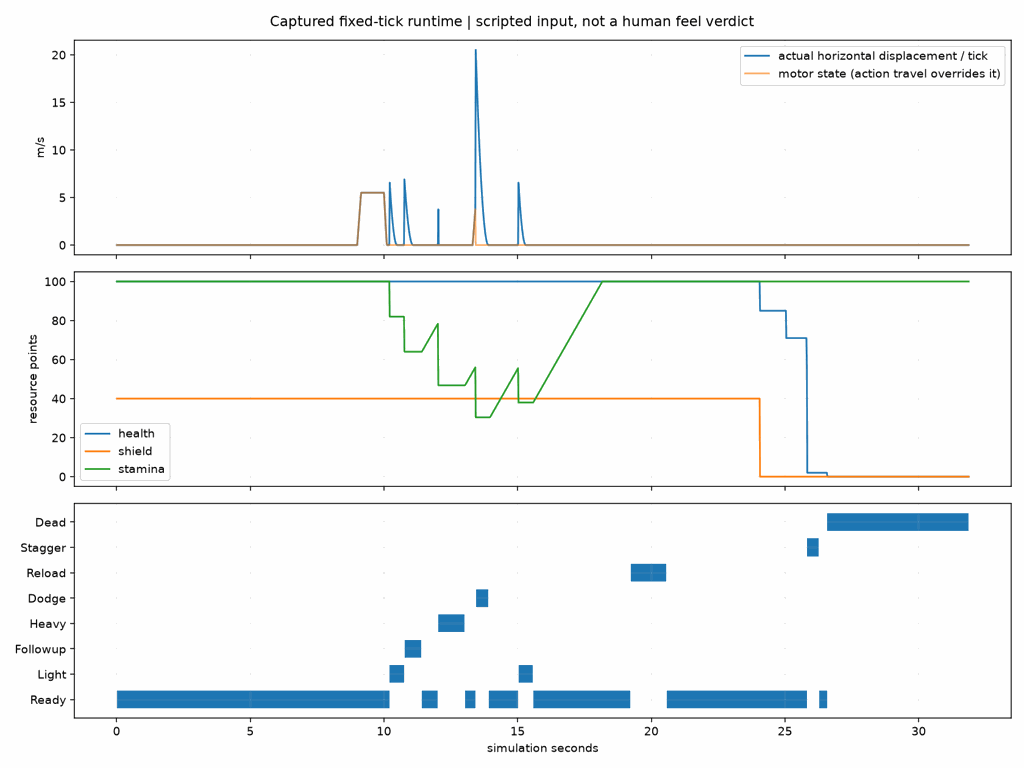

The table this chart was drawn from, first rows:
tick, seconds, action, age, x, y, z, motor_speed, health, shield, stamina, ammo, shots, hurts
1, 0.01667, Ready, 0.01667, -1784, 121.3, -180, 0.000000, 100, 40, 100, 24, 0, 0
2, 0.03333, Ready, 0.03333, -1784, 121.3, -180, 0.000000, 100, 40, 100, 24, 0, 0
3, 0.05, Ready, 0.05, -1784, 121.3, -180, 0.000000, 100, 40, 100, 24, 0, 0
4, 0.06667, Ready, 0.06667, -1784, 121.3, -180, 0.000000, 100, 40, 100, 24, 0, 0
5, 0.08333, Ready, 0.08333, -1784, 121.3, -180, 0.000000, 100, 40, 100, 24, 0, 0
6, 0.1, Ready, 0.1, -1784, 121.3, -180, 0.000000, 100, 40, 100, 24, 0, 0
7, 0.1167, Ready, 0.1167, -1784, 121.3, -180, 0.000000, 100, 40, 100, 24, 0, 0
8, 0.1333, Ready, 0.1333, -1784, 121.3, -180, 0.000000, 100, 40, 100, 24, 0, 0
9, 0.15, Ready, 0.15, -1784, 121.3, -180, 0.000000, 100, 40, 100, 24, 0, 0
10, 0.1667, Ready, 0.1667, -1784, 121.3, -180, 0.000000, 100, 40, 100, 24, 0, 0
11, 0.1833, Ready, 0.1833, -1784, 121.2, -180, 0.000000, 100, 40, 100, 24, 0, 0
12, 0.2, Ready, 0.2, -1784, 121.2, -180, 0.000000, 100, 40, 100, 24, 0, 0
13, 0.2167, Ready, 0.2167, -1784, 121.2, -180, 0.000000, 100, 40, 100, 24, 0, 0
14, 0.2333, Ready, 0.2333, -1784, 121.1, -180, 0.000000, 100, 40, 100, 24, 0, 0
15, 0.25, Ready, 0.25, -1784, 121.1, -180, 0.000000, 100, 40, 100, 24, 0, 0
16, 0.2667, Ready, 0.2667, -1784, 121, -180, 0.000000, 100, 40, 100, 24, 0, 0
17, 0.2833, Ready, 0.2833, -1784, 121, -180, 0.000000, 100, 40, 100, 24, 0, 0
18, 0.3, Ready, 0.3, -1784, 120.9, -180, 0.000000, 100, 40, 100, 24, 0, 0
19, 0.3167, Ready, 0.3167, -1784, 120.9, -180, 0.000000, 100, 40, 100, 24, 0, 0
20, 0.3333, Ready, 0.3333, -1784, 120.8, -180, 0.000000, 100, 40, 100, 24, 0, 0
21, 0.35, Ready, 0.35, -1784, 120.7, -180, 0.000000, 100, 40, 100, 24, 0, 0
22, 0.3667, Ready, 0.3667, -1784, 120.6, -180, 0.000000, 100, 40, 100, 24, 0, 0
23, 0.3833, Ready, 0.3833, -1784, 120.6, -180, 0.000000, 100, 40, 100, 24, 0, 0
24, 0.4, Ready, 0.4, -1784, 120.5, -180, 0.000000, 100, 40, 100, 24, 0, 0
25, 0.4167, Ready, 0.4167, -1784, 120.4, -180, 0.000000, 100, 40, 100, 24, 0, 0
26, 0.4333, Ready, 0.4333, -1784, 120.3, -180, 0.000000, 100, 40, 100, 24, 0, 0
27, 0.45, Ready, 0.45, -1784, 120.2, -180, 0.000000, 100, 40, 100, 24, 0, 0
28, 0.4667, Ready, 0.4667, -1784, 120.1, -180, 0.000000, 100, 40, 100, 24, 0, 0
29, 0.4833, Ready, 0.4833, -1784, 119.9, -180, 0.000000, 100, 40, 100, 24, 0, 0
30, 0.5, Ready, 0.5, -1784, 119.8, -180, 0.000000, 100, 40, 100, 24, 0, 0
31, 0.5167, Ready, 0.5167, -1784, 119.3, -180, 0.000000, 100, 40, 100, 24, 0, 0
32, 0.5333, Ready, 0.5333, -1784, 119.3, -180, 0.000000, 100, 40, 100, 24, 0, 0
33, 0.55, Ready, 0.55, -1784, 119.3, -180, 0.000000, 100, 40, 100, 24, 0, 0
34, 0.5667, Ready, 0.5667, -1784, 119.3, -180, 0.000000, 100, 40, 100, 24, 0, 0
35, 0.5833, Ready, 0.5833, -1784, 119.3, -180, 0.000000, 100, 40, 100, 24, 0, 0
36, 0.6, Ready, 0.6, -1784, 119.3, -180, 0.000000, 100, 40, 100, 24, 0, 0
37, 0.6167, Ready, 0.6167, -1784, 119.3, -180, 0.000000, 100, 40, 100, 24, 0, 0
38, 0.6333, Ready, 0.6333, -1784, 119.3, -180, 0.000000, 100, 40, 100, 24, 0, 0
39, 0.65, Ready, 0.65, -1784, 119.3, -180, 0.000000, 100, 40, 100, 24, 0, 0
40, 0.6667, Ready, 0.6667, -1784, 119.3, -180, 0.000000, 100, 40, 100, 24, 0, 0
41, 0.6833, Ready, 0.6833, -1784, 119.3, -180, 0.000000, 100, 40, 100, 24, 0, 0
42, 0.7, Ready, 0.7, -1784, 119.3, -180, 0.000000, 100, 40, 100, 24, 0, 0
43, 0.7167, Ready, 0.7167, -1784, 119.3, -180, 0.000000, 100, 40, 100, 24, 0, 0
44, 0.7333, Ready, 0.7333, -1784, 119.3, -180, 0.000000, 100, 40, 100, 24, 0, 0
45, 0.75, Ready, 0.75, -1784, 119.3, -180, 0.000000, 100, 40, 100, 24, 0, 0
46, 0.7667, Ready, 0.7667, -1784, 119.3, -180, 0.000000, 100, 40, 100, 24, 0, 0
47, 0.7833, Ready, 0.7833, -1784, 119.3, -180, 0.000000, 100, 40, 100, 24, 0, 0
48, 0.8, Ready, 0.8, -1784, 119.3, -180, 0.000000, 100, 40, 100, 24, 0, 0
49, 0.8167, Ready, 0.8167, -1784, 119.3, -180, 0.000000, 100, 40, 100, 24, 0, 0
50, 0.8333, Ready, 0.8333, -1784, 119.3, -180, 0.000000, 100, 40, 100, 24, 0, 0
51, 0.85, Ready, 0.85, -1784, 119.3, -180, 0.000000, 100, 40, 100, 24, 0, 0
52, 0.8667, Ready, 0.8667, -1784, 119.3, -180, 0.000000, 100, 40, 100, 24, 0, 0
53, 0.8833, Ready, 0.8833, -1784, 119.3, -180, 0.000000, 100, 40, 100, 24, 0, 0
54, 0.9, Ready, 0.9, -1784, 119.3, -180, 0.000000, 100, 40, 100, 24, 0, 0
55, 0.9167, Ready, 0.9167, -1784, 119.3, -180, 0.000000, 100, 40, 100, 24, 0, 0
56, 0.9333, Ready, 0.9333, -1784, 119.3, -180, 0.000000, 100, 40, 100, 24, 0, 0
57, 0.95, Ready, 0.95, -1784, 119.3, -180, 0.000000, 100, 40, 100, 24, 0, 0
58, 0.9667, Ready, 0.9667, -1784, 119.3, -180, 0.000000, 100, 40, 100, 24, 0, 0
59, 0.9833, Ready, 0.9833, -1784, 119.3, -180, 0.000000, 100, 40, 100, 24, 0, 0
60, 1, Ready, 1, -1784, 119.3, -180, 0.000000, 100, 40, 100, 24, 0, 0
... 1,852 more rows
